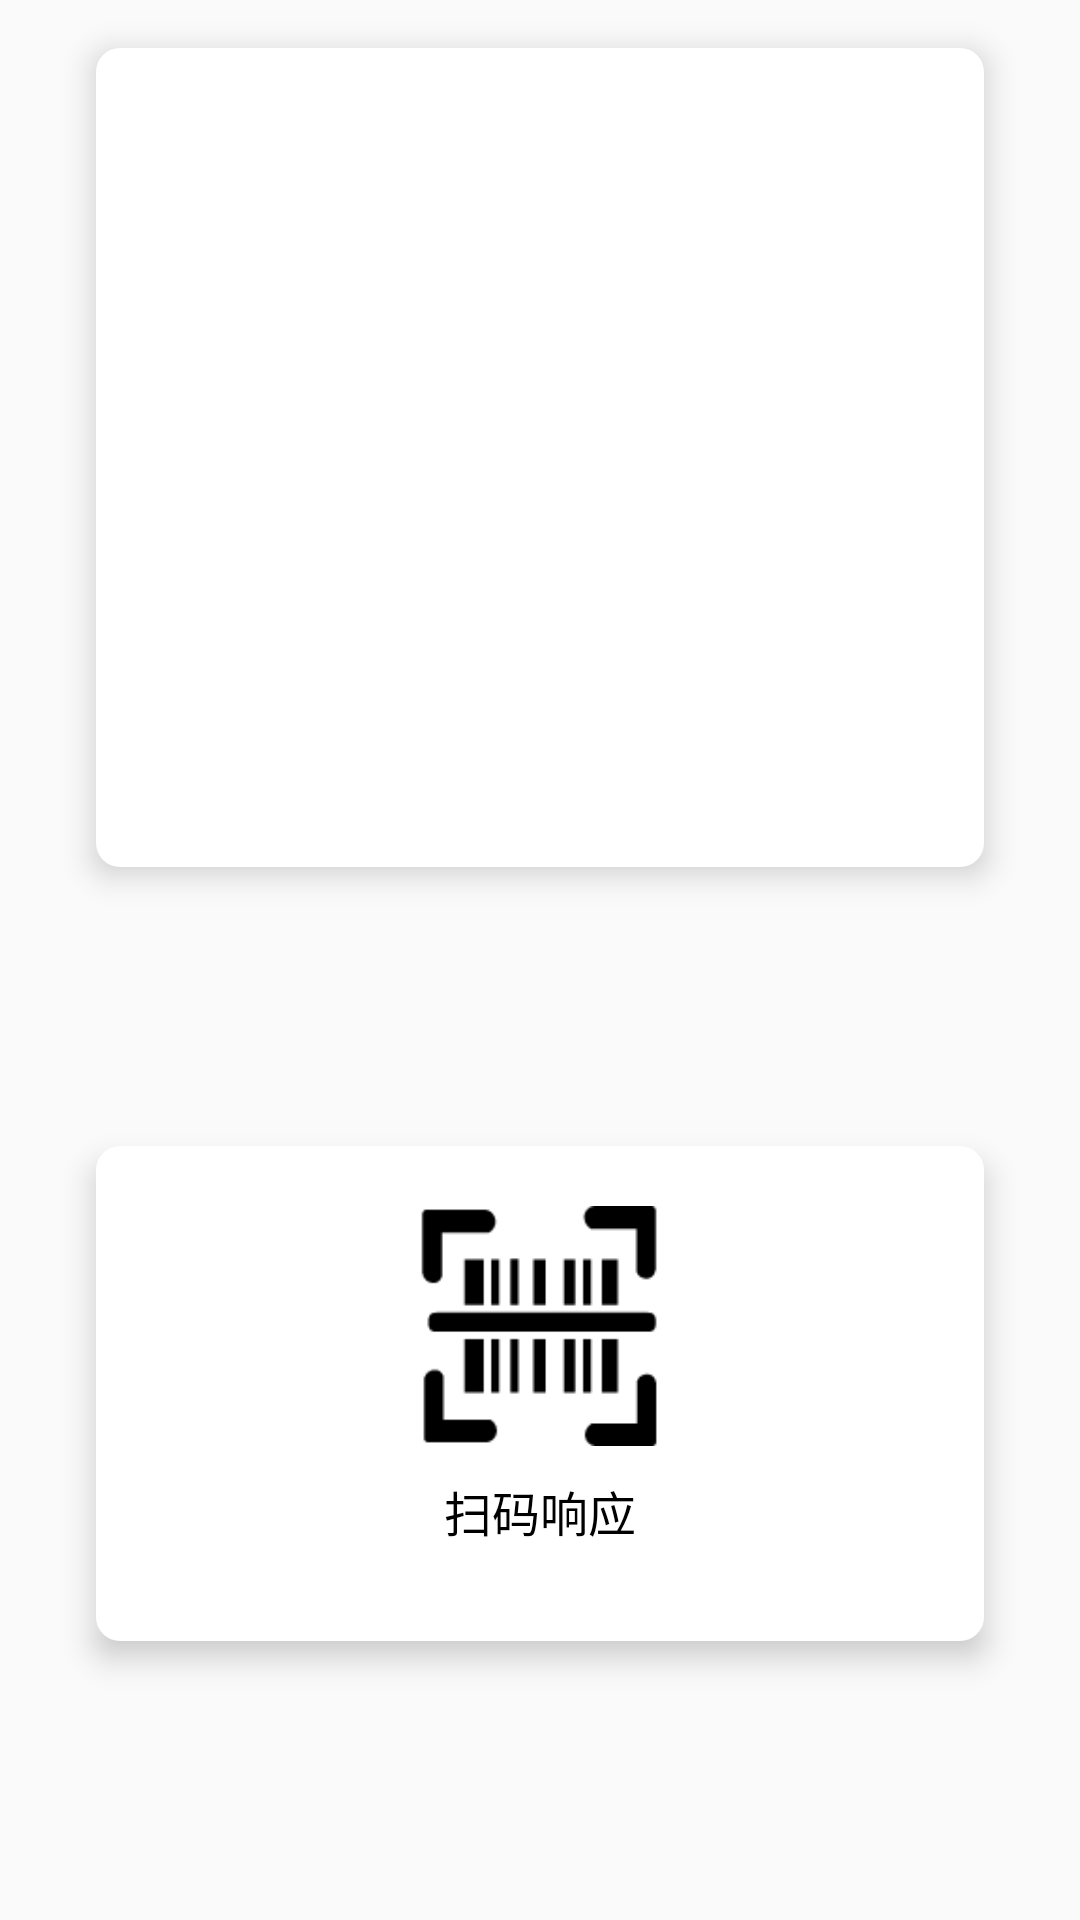

Produce the Android XML layout that renders to this screen, including the resource entries it uses.
<!-- AndroidManifest.xml: application theme AppTheme -->
<!-- res/layout/frag_support_call.xml -->
<?xml version="1.0" encoding="utf-8"?>
<layout xmlns:app="http://schemas.android.com/apk/res-auto"
    xmlns:tools="http://schemas.android.com/tools"
    xmlns:android="http://schemas.android.com/apk/res/android">
    <android.support.constraint.ConstraintLayout
        android:layout_width="match_parent"
        android:layout_height="match_parent">

        <android.support.v7.widget.RecyclerView
            android:id="@+id/rv"
            style="@style/CardStyle_Light"
            android:layout_width="0dp"
            android:layout_height="273dp"
            android:layout_marginEnd="32dp"
            android:layout_marginStart="32dp"
            android:layout_marginTop="16dp"
            app:layout_constraintEnd_toEndOf="parent"
            app:layout_constraintStart_toStartOf="parent"
            app:layout_constraintTop_toTopOf="parent" />

        <LinearLayout
            android:orientation="vertical"
            style="@style/CardStyle_Light"
            android:id="@+id/ll_scan"
            android:layout_width="0dp"
            android:layout_height="165dp"
            android:layout_marginBottom="16dp"
            android:layout_marginTop="32dp"
            app:layout_constraintBottom_toBottomOf="parent"
            app:layout_constraintEnd_toEndOf="@+id/rv"
            app:layout_constraintHorizontal_bias="0.0"
            app:layout_constraintLeft_toLeftOf="parent"
            app:layout_constraintRight_toRightOf="parent"
            app:layout_constraintStart_toStartOf="@+id/rv"
            app:layout_constraintTop_toBottomOf="@+id/rv"
            app:layout_constraintVertical_bias="0.441">
            <ImageView
                android:src="@mipmap/icon_scan"
                android:layout_marginTop="20dp"
                android:layout_gravity="center_horizontal"
                android:layout_width="80dp"
                android:layout_height="80dp" />
            <TextView
                android:textColor="@color/black"
                android:layout_marginTop="10dp"
                android:layout_gravity="center_horizontal"
                android:textSize="@dimen/text_normal"
                android:text="@string/scan_response"
                android:layout_width="wrap_content"
                android:layout_height="wrap_content" />
        </LinearLayout>
    </android.support.constraint.ConstraintLayout>

</layout>
<!-- resources referenced by this layout -->
<resources>
  <color name="black">#000000</color>
  <dimen name="text_normal">16dp</dimen>
  <!-- mipmap icon_scan: png bitmap (mipmap-xhdpi, 1874 bytes) -->
  <string name="scan_response">扫码响应</string>
  <style name="CardStyle_Light" parent="CardStyle">
          <item name="android:background">@drawable/rect_radius_light_bg</item>
          <item name="android:textColor">@color/black</item>
      </style>
  <style name="AppTheme" parent="Theme.AppCompat.Light.DarkActionBar">
          
          <item name="colorPrimary">@color/colorPrimary</item>
          <item name="colorPrimaryDark">@color/colorPrimaryDark</item>
          <item name="colorAccent">@color/colorAccent</item>
      </style>
  <style name="CardStyle">
          <item name="android:elevation">6dp</item>
      </style>
  <!-- drawable rect_radius_light_bg (drawable) -->
  <?xml version="1.0" encoding="utf-8"?>
  <selector xmlns:android="http://schemas.android.com/apk/res/android"
      >
      <item>
          <shape android:shape="rectangle">
              <corners android:radius="8dp"/>
              <solid android:color="@android:color/white"/>
          </shape>
      </item>
  </selector>
  <color name="colorPrimary">#275AA1</color>
  <color name="colorPrimaryDark">#275AA1</color>
  <color name="colorAccent">#275AA1</color>
</resources>
